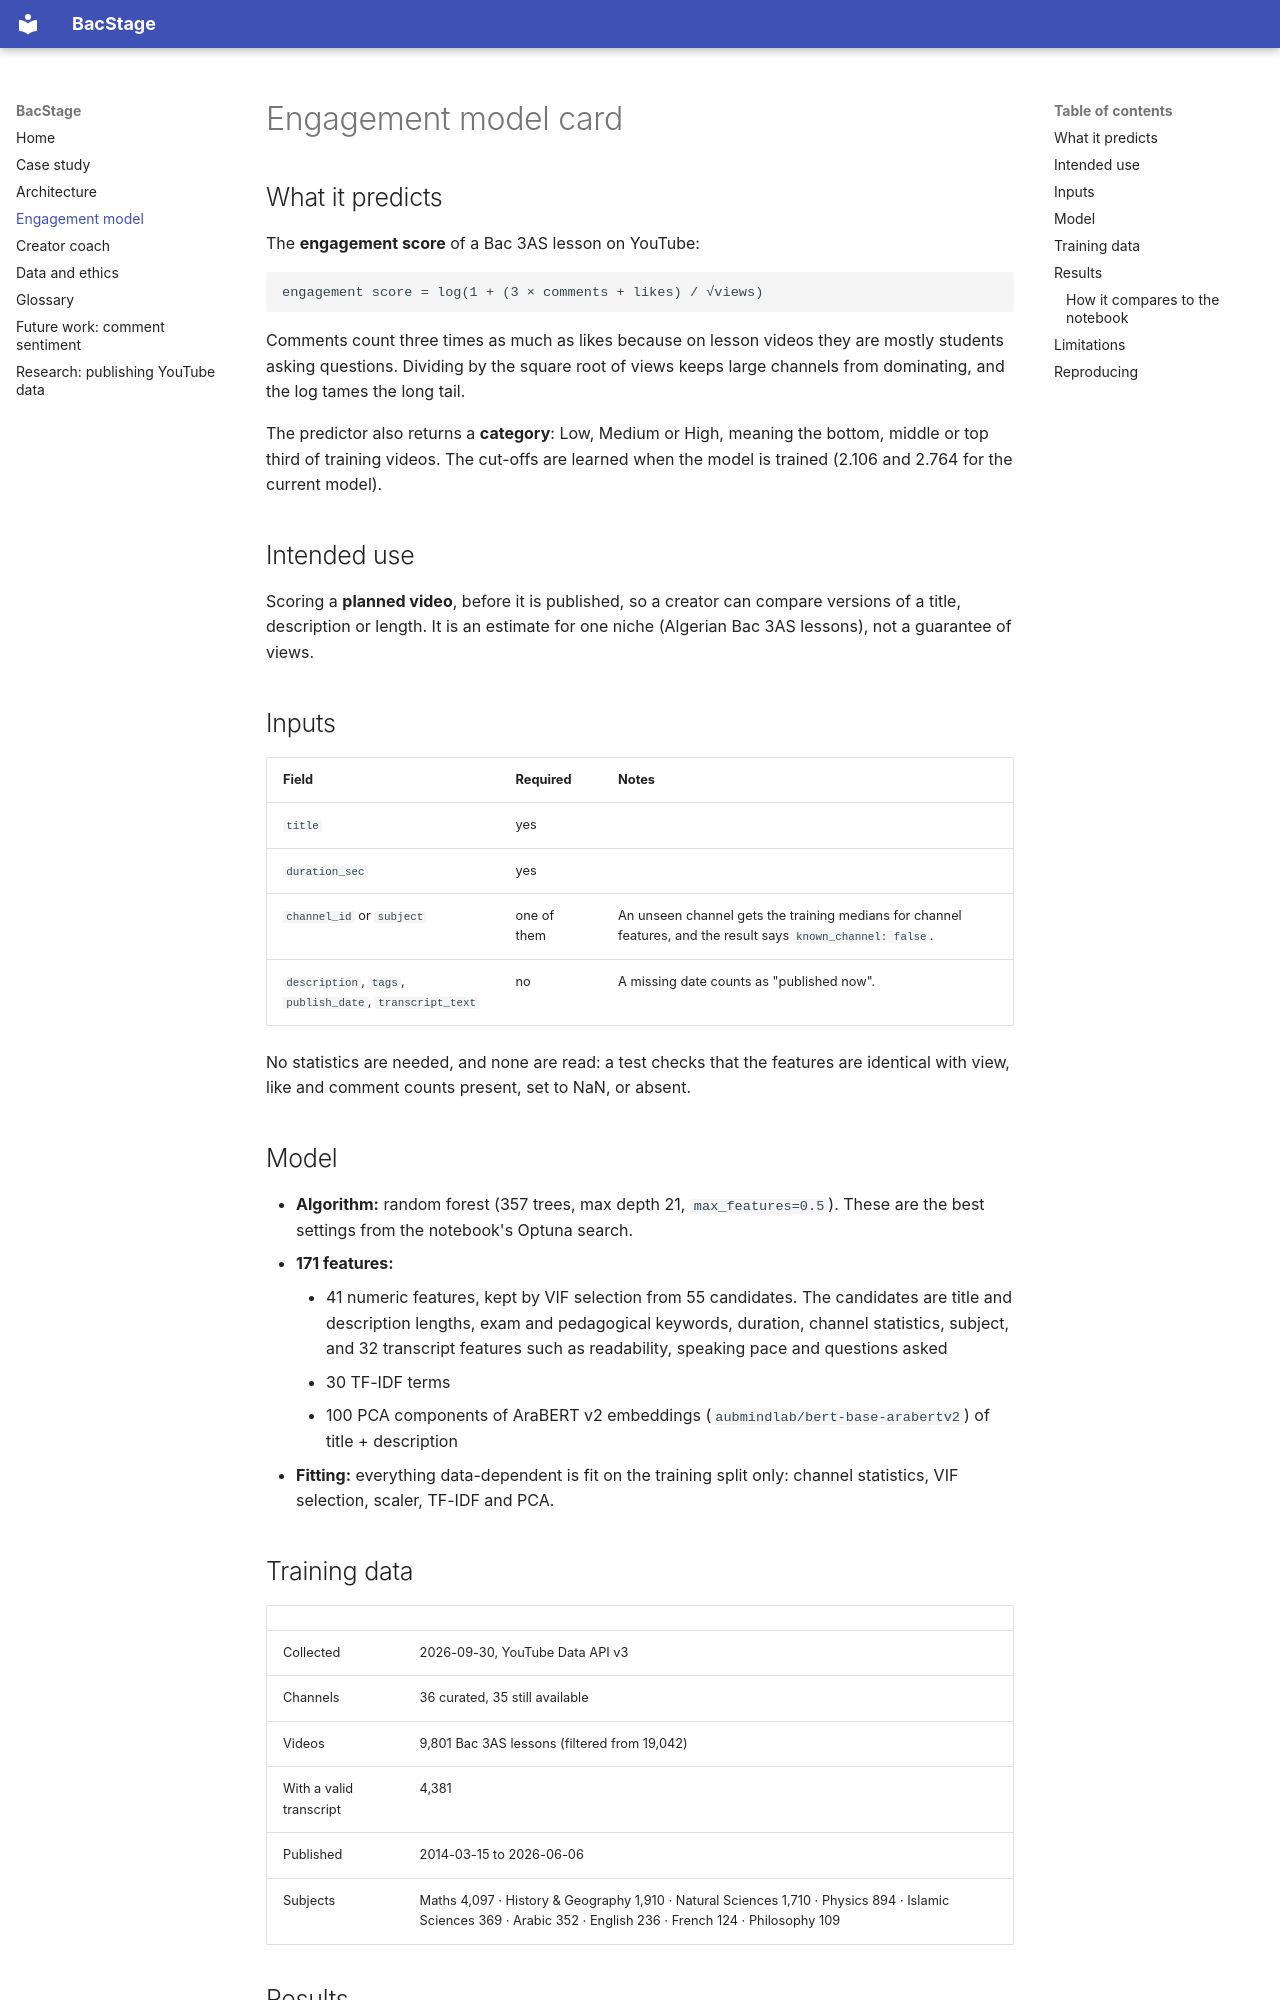

repository: Chamiln17/BacStage · page: model-card/index.html · generator: mkdocs

# Engagement model card

## What it predicts

The **engagement score** of a Bac 3AS lesson on YouTube:

```text
engagement score = log(1 + (3 × comments + likes) / √views)
```

Comments count three times as much as likes because on lesson videos they are mostly students asking questions. Dividing by the square root of views keeps large channels from dominating, and the log tames the long tail.

The predictor also returns a **category**: Low, Medium or High, meaning the bottom, middle or top third of training videos. The cut-offs are learned when the model is trained (2.106 and 2.764 for the current model).

## Intended use

Scoring a **planned video**, before it is published, so a creator can compare versions of a title, description or length. It is an estimate for one niche (Algerian Bac 3AS lessons), not a guarantee of views.

## Inputs

| Field | Required | Notes |
| --- | --- | --- |
| `title` | yes | |
| `duration_sec` | yes | |
| `channel_id` or `subject` | one of them | An unseen channel gets the training medians for channel features, and the result says `known_channel: false`. |
| `description`, `tags`, `publish_date`, `transcript_text` | no | A missing date counts as "published now". |

No statistics are needed, and none are read: a test checks that the features are identical with view, like and comment counts present, set to NaN, or absent.

## Model

- **Algorithm:** random forest (357 trees, max depth 21, `max_features=0.5`). These are the best settings from the notebook's Optuna search.
- **171 features:**
    - 41 numeric features, kept by VIF selection from 55 candidates. The candidates are title and description lengths, exam and pedagogical keywords, duration, channel statistics, subject, and 32 transcript features such as readability, speaking pace and questions asked
    - 30 TF-IDF terms
    - 100 PCA components of AraBERT v2 embeddings (`aubmindlab/bert-base-arabertv2`) of title + description
- **Fitting:** everything data-dependent is fit on the training split only: channel statistics, VIF selection, scaler, TF-IDF and PCA.

## Training data

| | |
| --- | --- |
| Collected | 2026-09-30, YouTube Data API v3 |
| Channels | 36 curated, 35 still available |
| Videos | 9,801 Bac 3AS lessons (filtered from 19,042) |
| With a valid transcript | 4,381 |
| Published | 2014-03-15 to 2026-06-06 |
| Subjects | Maths 4,097 · History & Geography 1,910 · Natural Sciences 1,710 · Physics 894 · Islamic Sciences 369 · Arabic 352 · English 236 · French 124 · Philosophy 109 |
